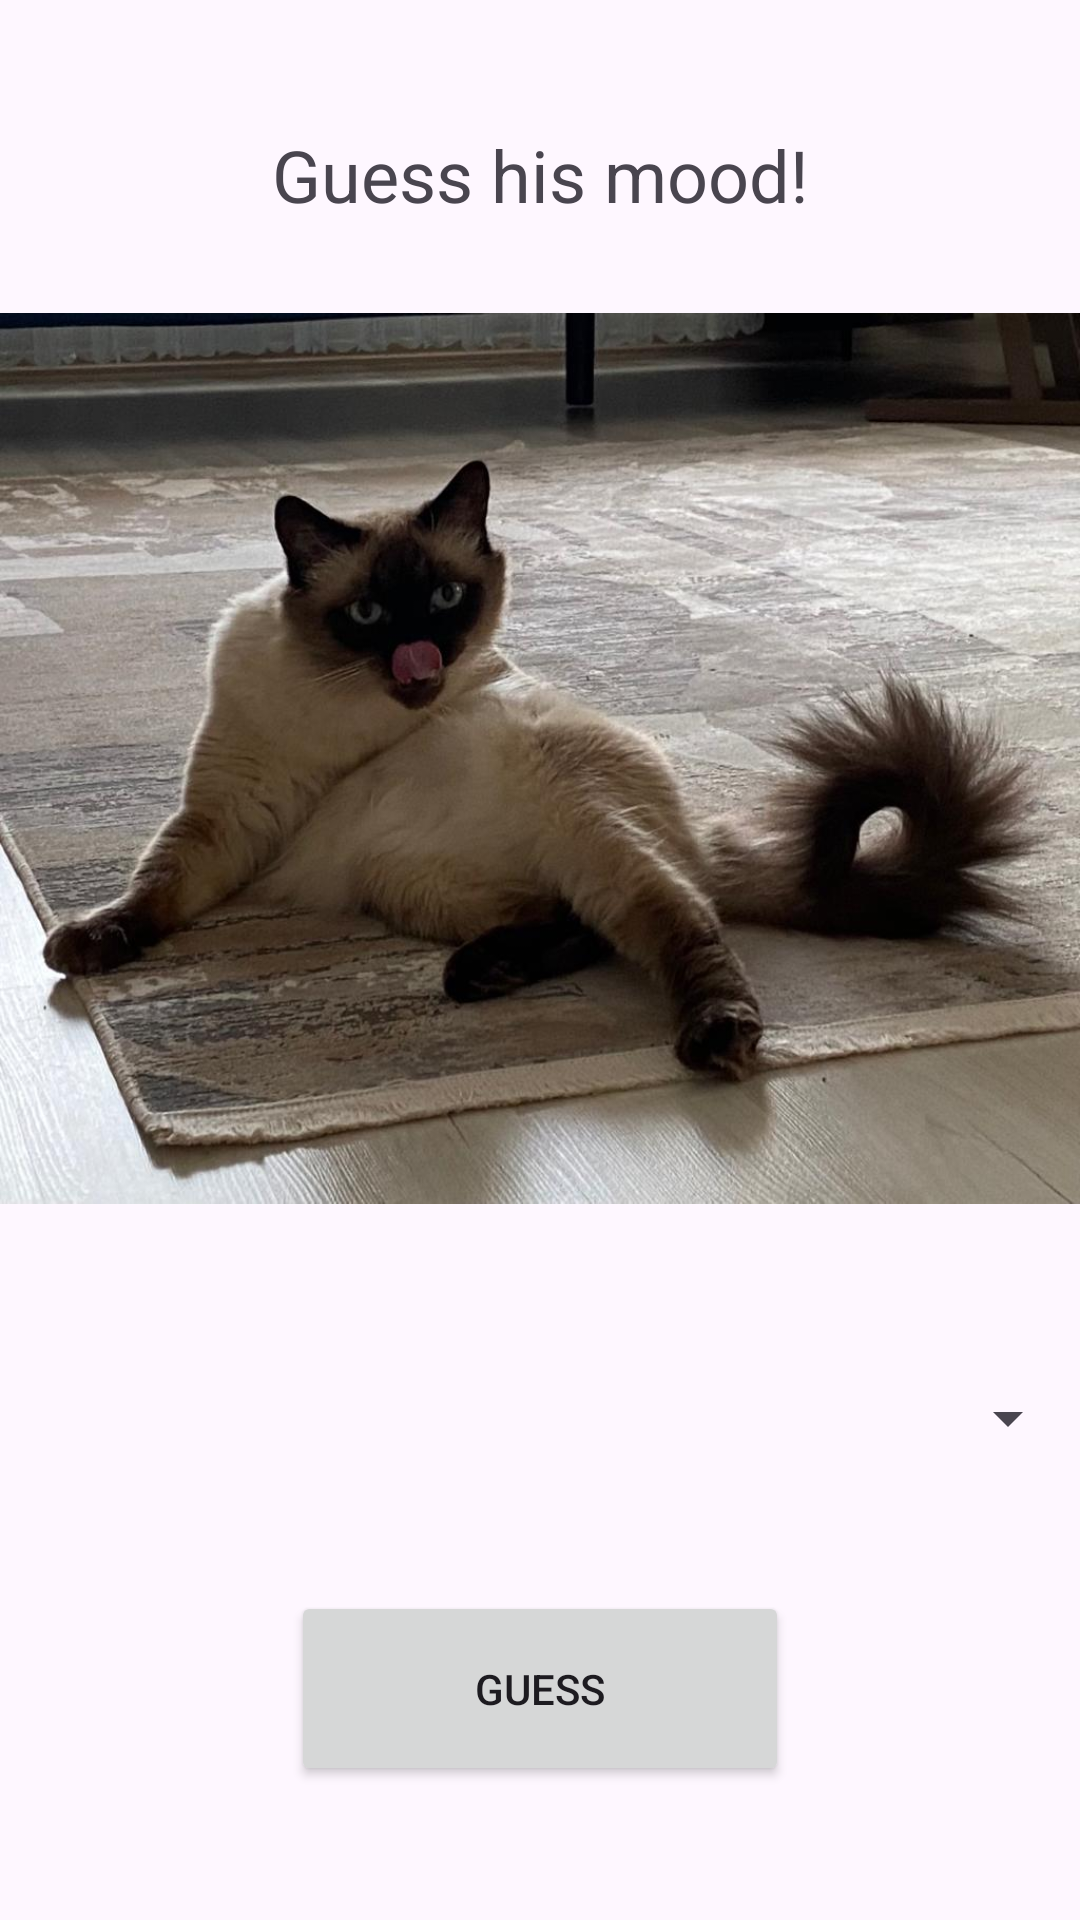

Here is an Android app screen rendered from its layout file. Give the layout XML and the strings, colors and styles it references.
<!-- AndroidManifest.xml: application theme Theme.EceTemizkalb_HW1 -->
<!-- res/layout/activity_second.xml -->
<?xml version="1.0" encoding="utf-8"?>
<LinearLayout xmlns:android="http://schemas.android.com/apk/res/android"
    xmlns:app="http://schemas.android.com/apk/res-auto"
    xmlns:tools="http://schemas.android.com/tools"
    android:layout_width="match_parent"
    android:layout_height="match_parent"
    android:orientation="vertical"
    tools:context=".SecondActivity">

    <TextView
        android:id="@+id/textView3"
        android:layout_width="match_parent"
        android:layout_height="wrap_content"
        android:text="Guess his mood!"
        android:textSize="24sp"
        android:gravity="center"
        android:layout_marginTop="42dp" />

    <ImageView
        android:id="@+id/imgMochaSecond"
        android:layout_width="match_parent"
        android:layout_height="325dp"
        android:layout_marginTop="16dp"
        android:layout_marginBottom="16dp"
        android:adjustViewBounds="true"
        android:scaleType="fitCenter"
        app:srcCompat="@drawable/mocha2" />

    <Spinner
        android:id="@+id/spinnerMoods"
        android:layout_width="match_parent"
        android:layout_height="51dp"
        android:layout_marginTop="16dp"
        android:layout_marginBottom="16dp" />

    <Button
        android:id="@+id/btn_guess"
        android:layout_width="166dp"
        android:layout_height="65dp"
        android:layout_gravity="center"
        android:layout_marginTop="16dp"
        android:text="Guess" />
</LinearLayout>
<!-- resources referenced by this layout -->
<resources>
  <!-- drawable mocha2: jpeg bitmap (drawable, 113035 bytes) -->
  <style name="Theme.EceTemizkalb_HW1" parent="Base.Theme.EceTemizkalb_HW1" />
  <style name="Base.Theme.EceTemizkalb_HW1" parent="Theme.Material3.DayNight.NoActionBar">
          
          
      </style>
</resources>
